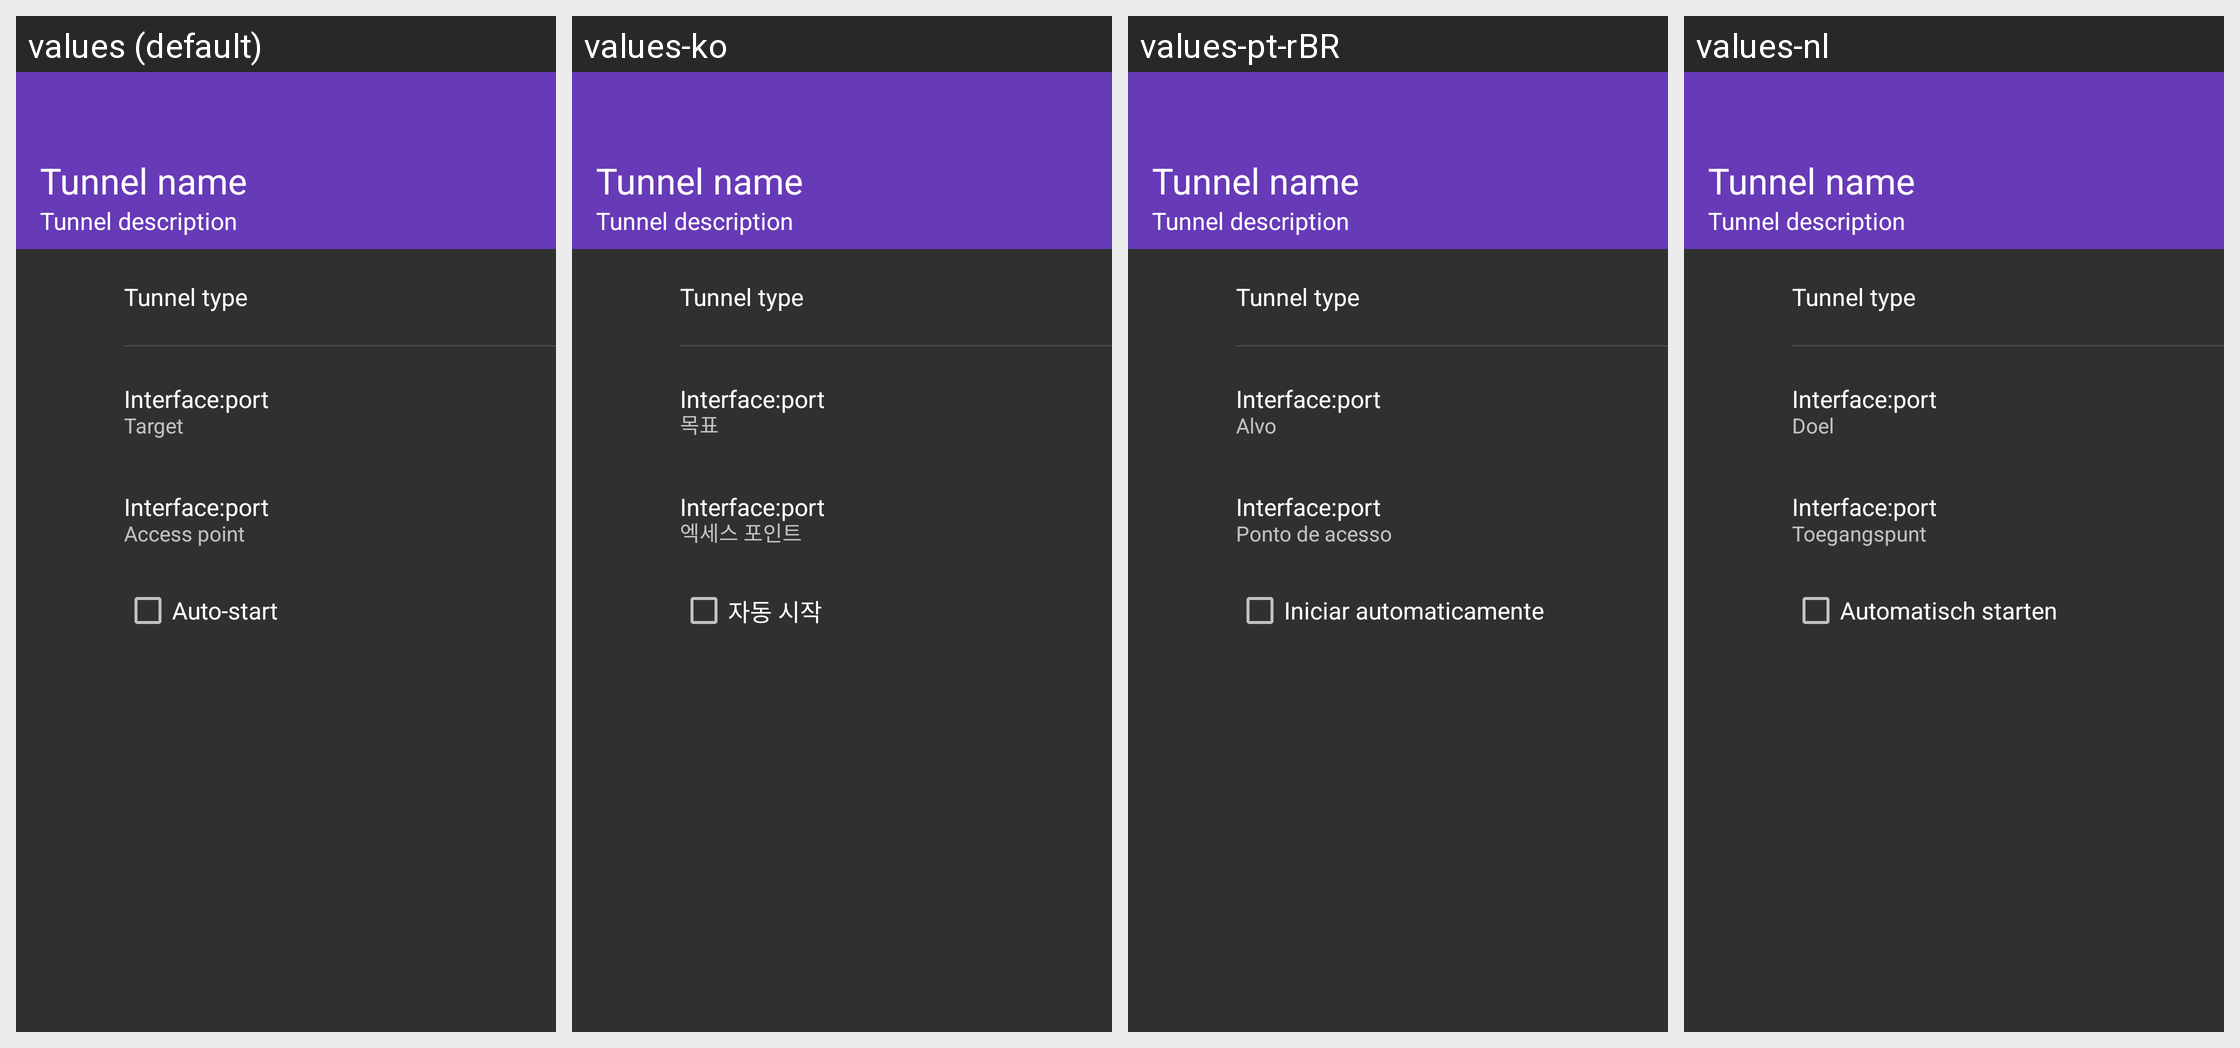

Locale-by-locale string values for the Android screen shown in this grid:
Android screen res/layout/fragment_i2ptunnel_detail.xml rendered under 4 locales, left to right: values (default), values-ko, values-pt-rBR, values-nl. Device: Nexus 5 (rendered at 1080×1920; each locale shown at half size, 540×960, under a caption strip naming it); theme Theme.I2P.
Other locales in the repository, not shown: values-ar, values-az, values-ca, values-cs, values-da, values-de, values-el, values-es, values-fa, values-fi, values-fr, values-gan, values-gl, values-hu, values-id, values-in, values-it, values-ja, values-nb, values-pl, values-pt, values-ro, values-ru, values-sk, values-sq, values-sv, values-tr, values-uk, values-vi, values-zh, values-zh-rTW.
Strings drawn on this screen, with the default value and each locale's value (text and hints the layout hard-codes, and strings that could not be matched under every locale, appear in the picture but are not listed):

i2ptunnel_view_target
  values: Target
  values-ko: 목표
  values-pt-rBR: Alvo
  values-nl: Doel

i2ptunnel_view_access_point
  values: Access point
  values-ko: 엑세스 포인트
  values-pt-rBR: Ponto de acesso
  values-nl: Toegangspunt
